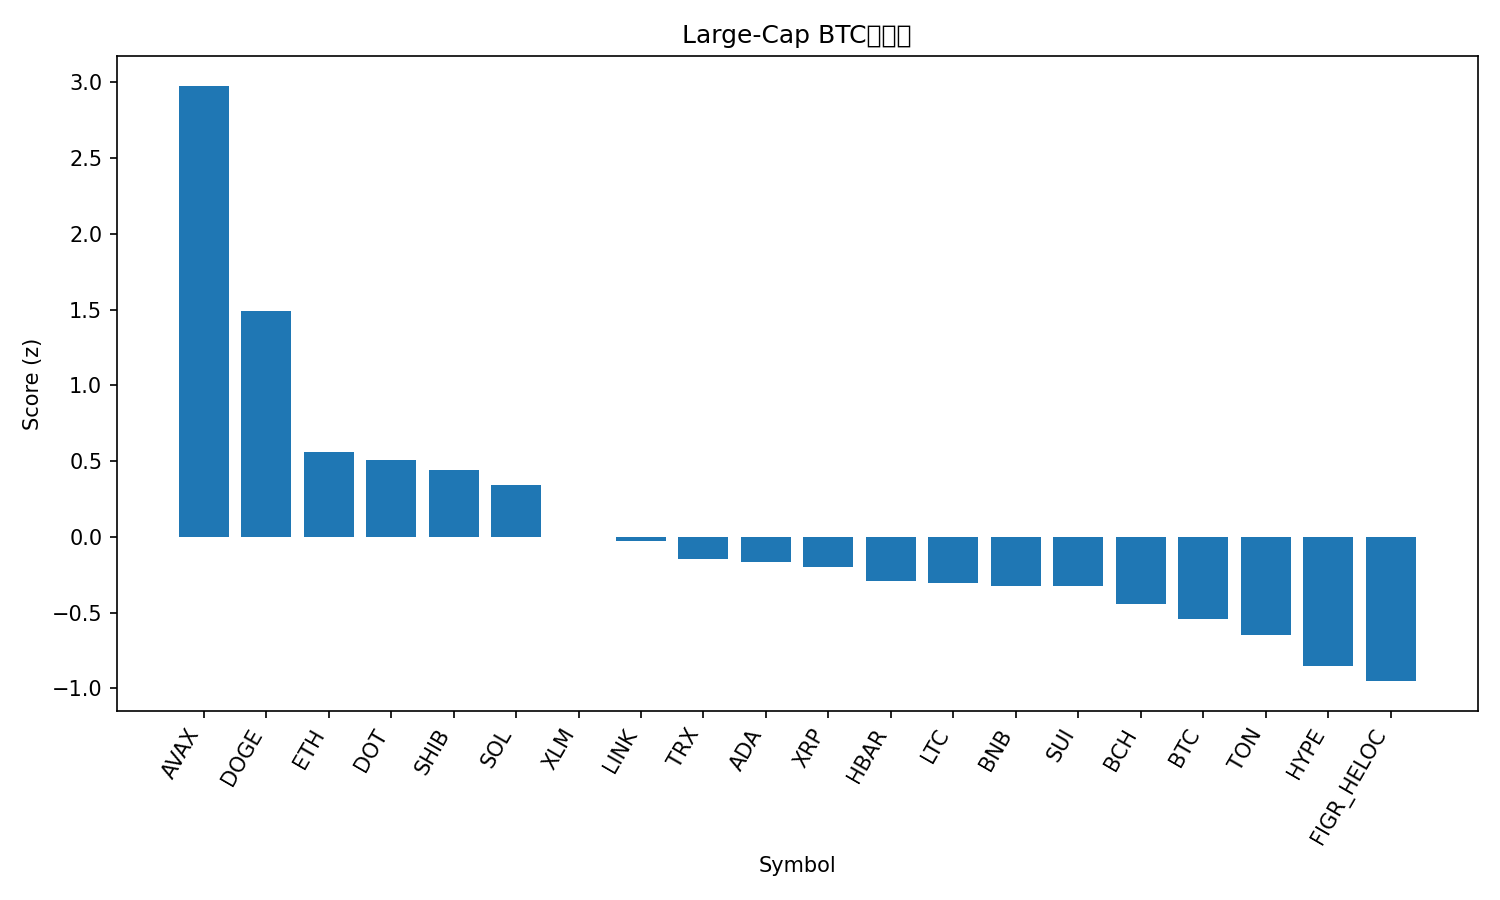

Data behind this chart, as committed beside it:
rank, name, symbol, price_btc, price_usd, pct_1h_btc, pct_24h_btc, pct_7d_btc, market_cap_rank, market_cap_usd, volume_usd, score
1, Avalanche, AVAX, 0.0002647, 30.66, 3.056, 6.579, 20.45, 19, 12933332105, 1156336830, 2.977
2, Dogecoin, DOGE, 2.43e-06, 0.2815, 0.8431, 7.272, 24.07, 8, 42433232937, 4842431643, 1.489
3, Ethereum, ETH, 0.04093, 4739, 0.5116, 4.561, 5.245, 2, 571801583108, 39435114419, 0.5606
4, Polkadot, DOT, 3.78e-05, 4.38, 0.6516, 3.282, 8.77, 34, 6664529836, 296323664, 0.5043
5, Shiba Inu, SHIB, 1.21096e-10, 1.403e-05, 0.2769, 4.898, 8.812, 30, 8268259555, 390049482, 0.4441
6, Solana, SOL, 0.002099, 243.1, 0.344, 2.846, 14.31, 5, 131761982723, 12220231715, 0.3431
7, Stellar, XLM, 3.5e-06, 0.4057, 0.1373, 2.508, 7.964, 20, 12916691243, 269619204, -0.001603
8, Chainlink, LINK, 0.0002175, 25.18, 0.2667, 1.625, 7.744, 13, 17063476558, 1133065193, -0.02707
9, TRON, TRX, 3.05e-06, 0.3534, 0.3766, 0.9338, 2.074, 11, 33455263610, 655440786, -0.1472
10, Cardano, ADA, 8e-06, 0.9264, -0.01268, 2.306, 6.595, 10, 33818324755, 1539808204, -0.1649
11, XRP, XRP, 2.686e-05, 3.11, 0.05557, 1.753, 5.541, 3, 185436243812, 5550346113, -0.2009
12, Hedera, HBAR, 2.12e-06, 0.246, 0.1244, 0.4235, 8.006, 25, 10433784029, 270647394, -0.2937
13, Litecoin, LTC, 0.001018, 117.8, 0.07694, 1.632, 0.745, 26, 8987319842, 601931982, -0.3021
14, BNB, BNB, 0.007997, 926.3, -0.08076, 1.864, 3.999, 6, 128886909050, 1425684668, -0.3255
15, Sui, SUI, 3.22e-05, 3.73, -0.04787, 1.538, 5.024, 18, 13304386832, 1161031377, -0.3261
16, Bitcoin Cash, BCH, 0.005197, 601.7, 0.1911, 0.9111, -6.065, 23, 11978483171, 376161283, -0.4442
17, Bitcoin, BTC, 1.0, 115810, 0.0, 0.0, 0.0, 1, 2307144463733, 46839581125, -0.5404
18, Toncoin, TON, 2.783e-05, 3.22, -0.2096, 0.7269, 0.3267, 29, 8273763498, 184077816, -0.6486
19, Hyperliquid, HYPE, 0.0004797, 55.55, -0.234, -2.251, 11.94, 15, 15059082810, 646606769, -0.8502
20, Figure Heloc, FIGR_HELOC, 8.73e-06, 1.011, 0.1191, -2.785, -3.456, 22, 12518581790, 29261578, -0.9516
21, Cronos, CRO, 2.18e-06, 0.2523, 0.02339, -2.659, -11.2, 28, 8490775795, 61515895, -1.153
